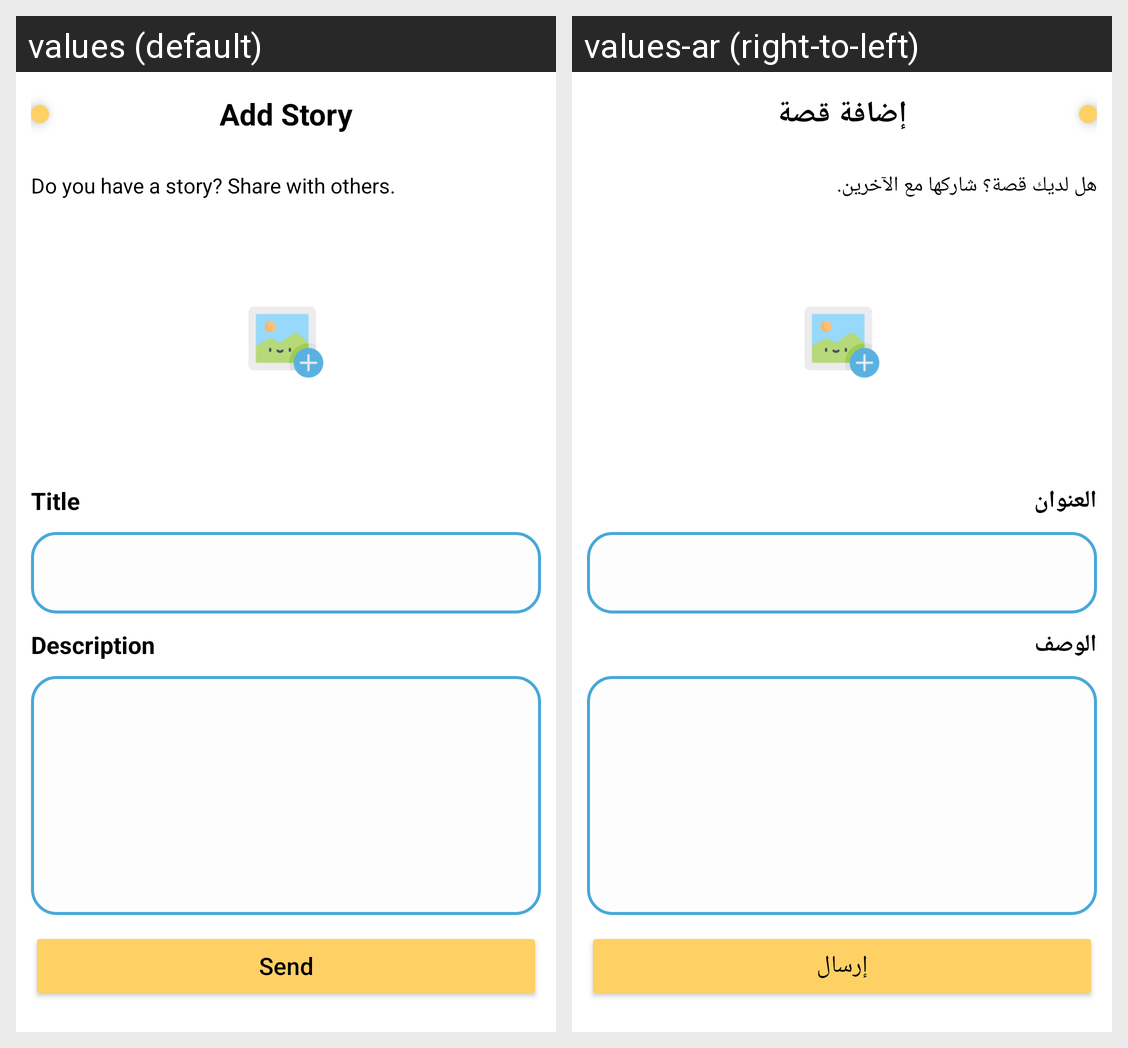

The Android screen above is rendered under two locales of the same app. Produce the string resources it draws, with the default and per-locale values.
Android screen res/layout/fragment_add_story.xml rendered under 2 locales, left to right: values (default), values-ar (right-to-left). Device: Nexus 5 (rendered at 1080×1920; each locale shown at half size, 540×960, under a caption strip naming it); theme Theme.Scholar.
Strings drawn on this screen, with the default value and each locale's value (text and hints the layout hard-codes, and strings that could not be matched under every locale, appear in the picture but are not listed):

add_story
  values: Add Story
  values-ar: إضافة قصة

add_story_description
  values: Do you have a story? Share with others.
  values-ar: هل لديك قصة؟ شاركها مع الآخرين.

title
  values: Title
  values-ar: العنوان

description
  values: Description
  values-ar: الوصف

send
  values: Send
  values-ar: إرسال
